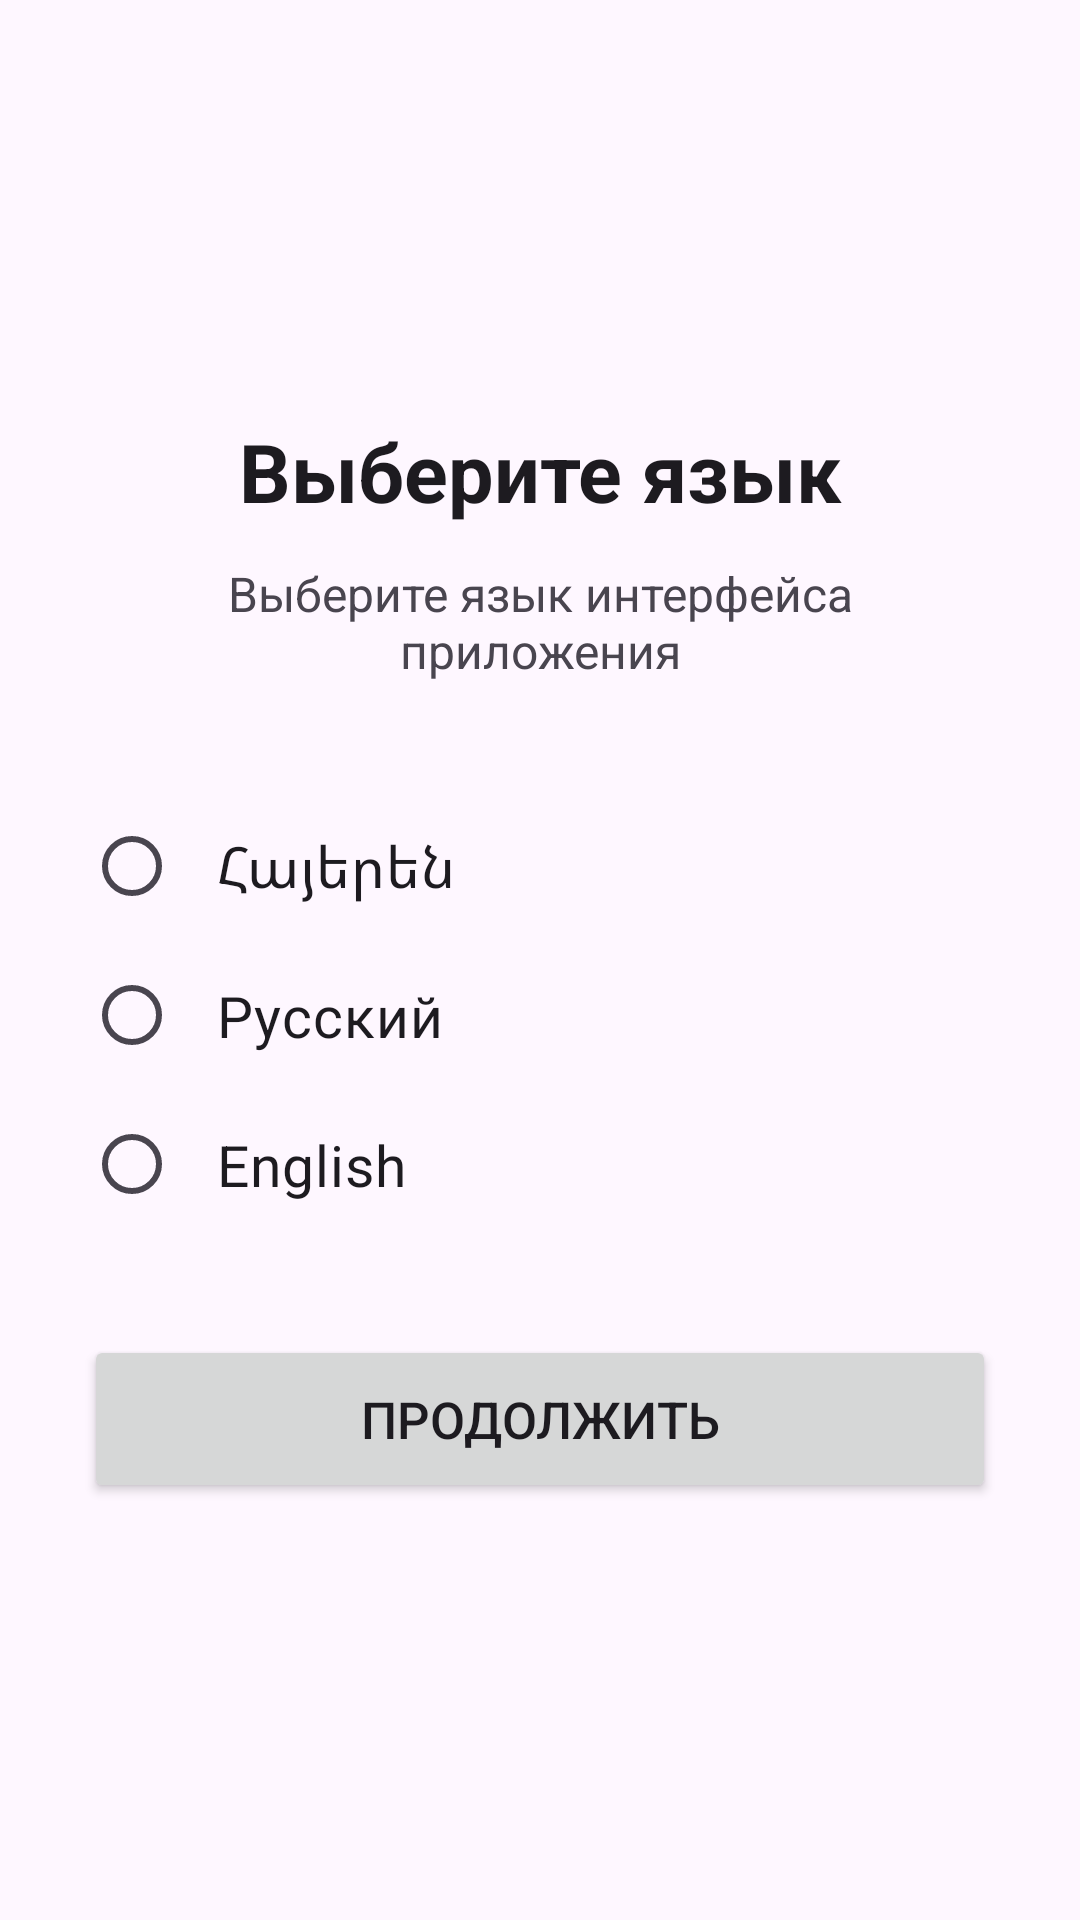

Produce the Android XML layout that renders to this screen, including the resource entries it uses.
<!-- AndroidManifest.xml: application theme Theme.KensaBoss -->
<!-- res/layout/activity_language_selection.xml -->
<?xml version="1.0" encoding="utf-8"?>
<ScrollView xmlns:android="http://schemas.android.com/apk/res/android"
    android:layout_width="match_parent"
    android:layout_height="match_parent"
    android:fillViewport="true"
    android:background="?android:attr/colorBackground">

    <LinearLayout
        android:layout_width="match_parent"
        android:layout_height="match_parent"
        android:orientation="vertical"
        android:gravity="center"
        android:padding="28dp">

        <TextView
            android:id="@+id/tvLanguageTitle"
            android:layout_width="match_parent"
            android:layout_height="wrap_content"
            android:text="@string/language_selection_title"
            android:textSize="27sp"
            android:textStyle="bold"
            android:textColor="?android:attr/textColorPrimary"
            android:gravity="center"
            android:layout_marginBottom="12dp" />

        <TextView
            android:id="@+id/tvLanguageDescription"
            android:layout_width="match_parent"
            android:layout_height="wrap_content"
            android:text="@string/language_selection_description"
            android:textSize="16sp"
            android:textColor="?android:attr/textColorSecondary"
            android:gravity="center"
            android:layout_marginBottom="36dp" />

        <RadioGroup
            android:id="@+id/radioGroupLanguages"
            android:layout_width="match_parent"
            android:layout_height="wrap_content"
            android:orientation="vertical">

            <RadioButton
                android:id="@+id/radioArmenian"
                android:layout_width="match_parent"
                android:layout_height="wrap_content"
                android:text="@string/language_armenian"
                android:textSize="19sp"
                android:padding="12dp" />

            <RadioButton
                android:id="@+id/radioRussian"
                android:layout_width="match_parent"
                android:layout_height="wrap_content"
                android:text="@string/language_russian"
                android:textSize="19sp"
                android:padding="12dp" />

            <RadioButton
                android:id="@+id/radioEnglish"
                android:layout_width="match_parent"
                android:layout_height="wrap_content"
                android:text="@string/language_english"
                android:textSize="19sp"
                android:padding="12dp" />

        </RadioGroup>

        <Button
            android:id="@+id/btnContinue"
            android:layout_width="match_parent"
            android:layout_height="56dp"
            android:text="@string/continue_button"
            android:textSize="17sp"
            android:layout_marginTop="32dp" />

    </LinearLayout>

</ScrollView>
<!-- resources referenced by this layout -->
<resources>
  <string name="continue_button">Продолжить</string>
  <string name="language_armenian">Հայերեն</string>
  <string name="language_english">English</string>
  <string name="language_russian">Русский</string>
  <string name="language_selection_description">Выберите язык интерфейса приложения</string>
  <string name="language_selection_title">Выберите язык</string>
  <style name="Theme.KensaBoss" parent="Base.Theme.KensaBoss" />
  <style name="Base.Theme.KensaBoss" parent="Theme.Material3.DayNight.NoActionBar">
          
          
      </style>
</resources>
